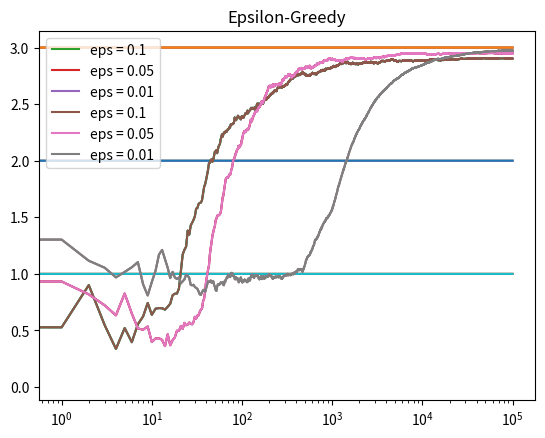

Source code (Python):
# Epsilon-Greedy Algorithm

import numpy as np
import matplotlib.pyplot as plt


class Bandit(object):
	def __init__(self, m):
		self.m = m # true mean
		self.mean = 0
		self.N = 0

	def pull(self):
		return np.random.randn() + self.m

	def update(self, x):
		self.N += 1
		self.mean = (1 - 1.0 / self.N) * self.mean + 1.0 / self.N * x


def run_experiment(means, eps, N):
	bandits = [Bandit(mean) for mean in means]
	n_bandits = len(bandits)

	data = np.empty(N)

	for i in range(N):
		# Epsilon-Greedy
		p = np.random.random()
		if p < eps:
			# explore
			j = np.random.choice(n_bandits)
		else:
			# exploit
			j = np.argmax([b.mean for b in bandits])
		x = bandits[j].pull()
		bandits[j].update(x)

		# for the plot
		data[i] = x

	cumulative_average = np.cumsum(data) / (np.arange(N) + 1)

	# plot moving average ctr
	plt.plot(cumulative_average)
	for mean in means:
		plt.plot(np.ones(N) * mean)
	plt.xscale('log')
	plt.title('Epsilon-Greedy')
	plt.show()

	for i, b in enumerate(bandits):
		print('Bandit %d mean: %f' % (i, b.mean))

	return cumulative_average


if __name__ == '__main__':
	c_1  = run_experiment([1.0, 2.0, 3.0], 0.1,  100000)
	c_05 = run_experiment([1.0, 2.0, 3.0], 0.05, 100000)
	c_01 = run_experiment([1.0, 2.0, 3.0], 0.01, 100000)

	# log scale plot
	plt.plot(c_1,  label='eps = 0.1')
	plt.plot(c_05, label='eps = 0.05')
	plt.plot(c_01, label='eps = 0.01')
	plt.legend()
	plt.xscale('log')
	plt.title('Epsilon-Greedy')
	plt.show()

	# linear plot
	plt.plot(c_1,  label='eps = 0.1')
	plt.plot(c_05, label='eps = 0.05')
	plt.plot(c_01, label='eps = 0.01')
	plt.legend()
	plt.title('Epsilon-Greedy')
	plt.show()

